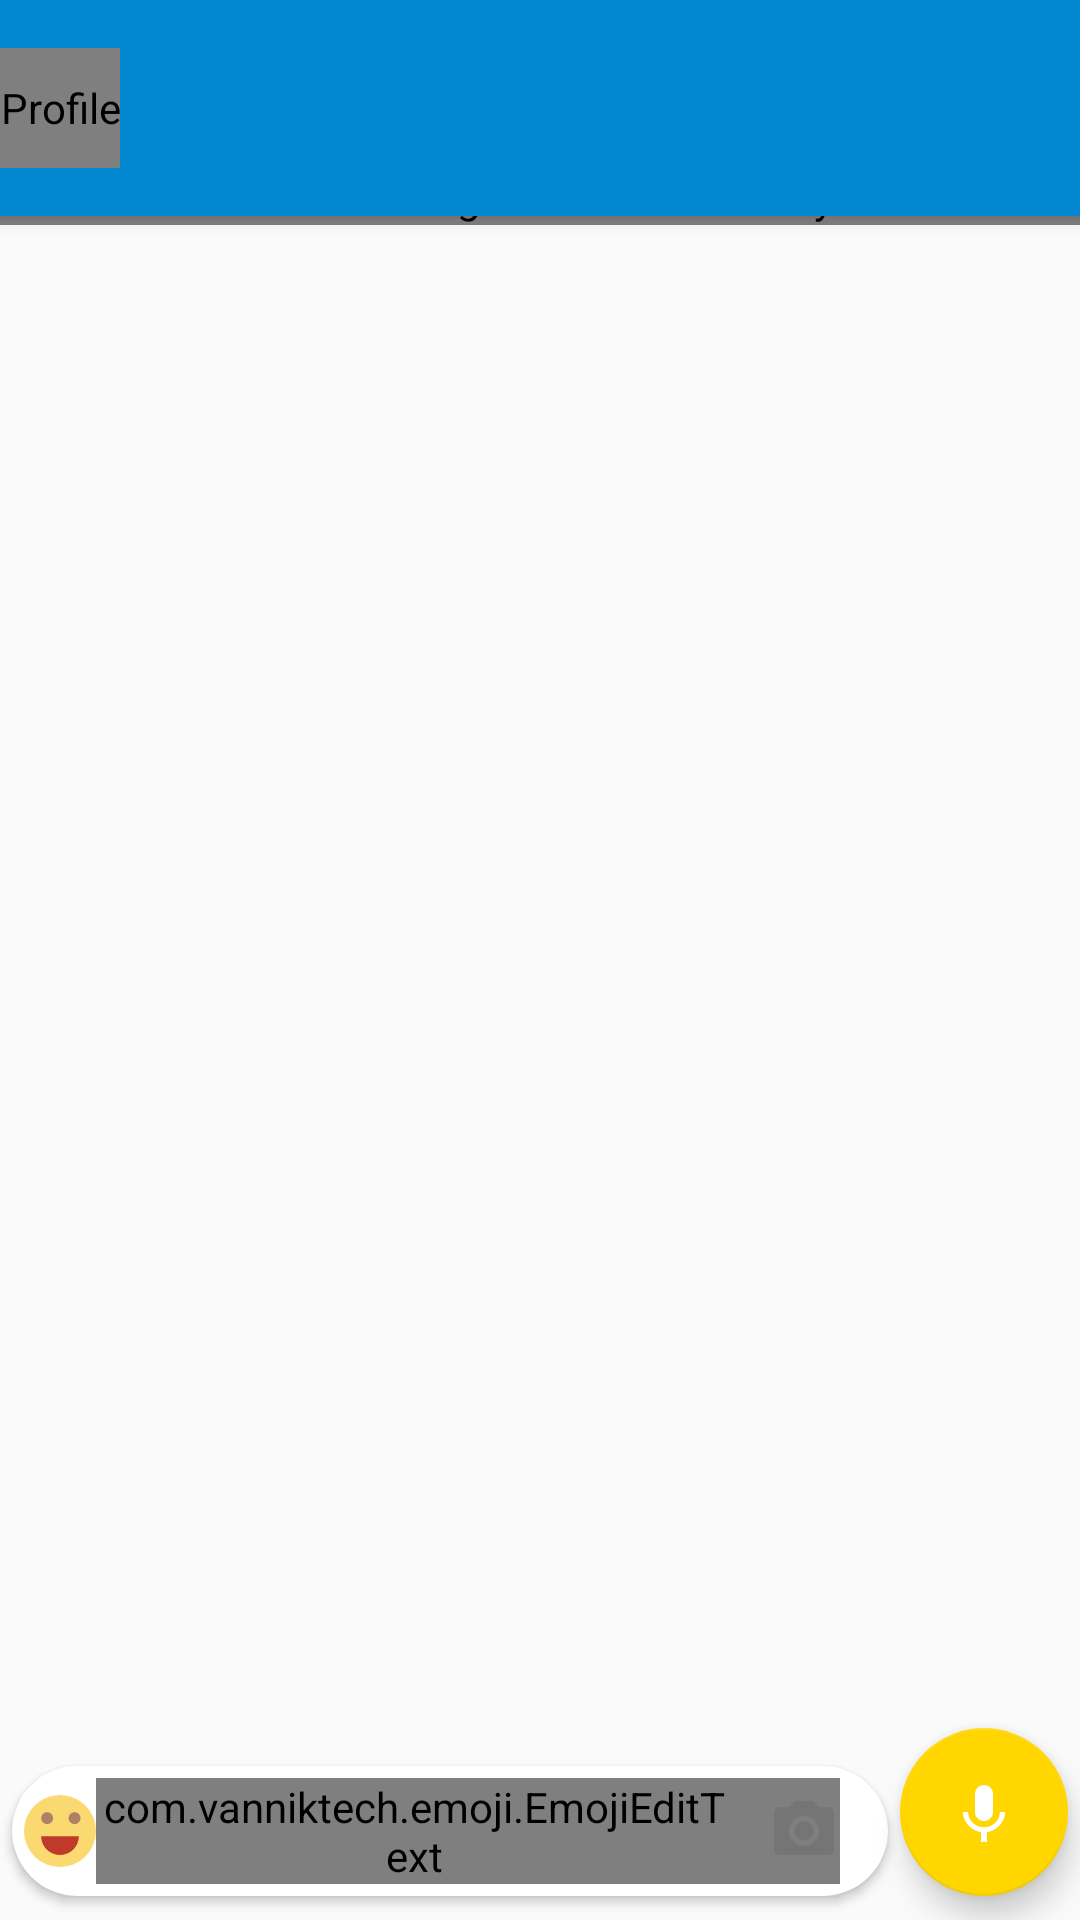

The Android layout XML behind this screen, and the referenced resources:
<!-- AndroidManifest.xml: application theme AppTheme.NoActionBar -->
<!-- res/layout/activity_chat.xml -->
<?xml version="1.0" encoding="utf-8"?>
<android.support.design.widget.CoordinatorLayout xmlns:android="http://schemas.android.com/apk/res/android"
    xmlns:app="http://schemas.android.com/apk/res-auto"
    xmlns:tools="http://schemas.android.com/tools"
    android:id="@+id/coordinatorLayout"
    android:layout_width="match_parent"
    android:layout_height="match_parent"
    android:fitsSystemWindows="true"
    tools:context="com.consultoraestrategia.messengeracademico.chat.ui.ChatActivity">

    <android.support.design.widget.AppBarLayout
        android:id="@+id/appbar"
        android:layout_width="match_parent"
        android:layout_height="wrap_content"
        android:theme="@style/ThemeOverlay.AppCompat.Dark.ActionBar">

        <android.support.v7.widget.Toolbar
            android:id="@+id/toolbar"
            android:layout_width="match_parent"
            android:layout_height="72dp"
            android:background="?attr/colorPrimaryDark"
            app:contentInsetEnd="0dp"
            app:contentInsetLeft="0dp"
            app:contentInsetRight="0dp"
            app:contentInsetStart="0dp"
            app:contentInsetStartWithNavigation="0dp"
            app:layout_scrollFlags="enterAlways"
            app:popupTheme="@style/ThemeOverlay.AppCompat.Light">

            <LinearLayout
                android:layout_width="match_parent"
                android:layout_height="match_parent"
                android:orientation="horizontal">

                <LinearLayout
                    android:id="@+id/layout_profile"
                    android:layout_width="wrap_content"
                    android:layout_height="match_parent"
                    android:background="?attr/selectableItemBackground"
                    android:gravity="center_vertical"
                    android:orientation="horizontal">

                    <ImageView
                        android:layout_width="wrap_content"
                        android:layout_height="wrap_content"
                        android:src="@drawable/ic_arrow_24dp" />

                    <de.hdodenhof.circleimageview.CircleImageView
                        android:id="@+id/img_profile"
                        android:layout_width="40dp"
                        android:layout_height="40dp"
                        android:layout_marginEnd="8dp"
                        android:layout_marginRight="8dp"
                        android:contentDescription="Profile" />

                </LinearLayout>

                <LinearLayout
                    android:id="@+id/linear.StartProfile"
                    android:layout_width="match_parent"
                    android:layout_height="match_parent"
                    android:background="?attr/selectableItemBackground"
                    android:clickable="true"
                    android:focusable="true"
                    android:gravity="center_vertical"
                    android:orientation="vertical">

                    <TextView
                        android:id="@+id/txt_name"
                        style="@style/Base.TextAppearance.Widget.AppCompat.Toolbar.Title"
                        android:layout_width="match_parent"
                        android:layout_height="wrap_content"
                        android:drawablePadding="4dp"
                        android:maxLines="1"
                        tools:text="Steve Campos Vega" />

                    <TextView
                        android:id="@+id/txt_rol"
                        style="@style/TextAppearance.Compat.Notification.Info"
                        android:layout_width="match_parent"
                        android:layout_height="wrap_content"
                        android:maxLines="1"
                        android:textColor="@color/white"
                        android:textStyle="italic"
                        android:visibility="visible"
                        tools:text="Padre de María" />

                    <TextView
                        android:id="@+id/txt_connection"
                        style="@style/TextAppearance.Compat.Notification.Info"
                        android:layout_width="match_parent"
                        android:layout_height="wrap_content"
                        android:ellipsize="end"
                        android:maxLines="1"
                        android:textColor="@color/white"
                        android:visibility="visible"
                        tools:text="últ. vez hace 2 días" />
                </LinearLayout>


            </LinearLayout>
        </android.support.v7.widget.Toolbar>

    </android.support.design.widget.AppBarLayout>


    <RelativeLayout
        android:layout_width="match_parent"
        android:layout_height="match_parent"
        android:background="@drawable/chat_background"
        app:layout_behavior="@string/appbar_scrolling_view_behavior">

        <include
            android:id="@+id/layout_academic_information"
            layout="@layout/item_academic_information"
            android:layout_width="match_parent"
            android:layout_height="wrap_content"
            android:visibility="gone" />

        <android.support.v7.widget.RecyclerView
            android:id="@+id/recycler"
            android:layout_width="match_parent"
            android:layout_height="match_parent"
            android:layout_above="@+id/layout_bottom"
            android:layout_below="@+id/layout_academic_information"
            android:paddingLeft="@dimen/activity_horizontal_margin"
            android:paddingRight="@dimen/activity_horizontal_margin"
            android:scrollbars="vertical" />

        <RelativeLayout
            android:id="@+id/layout_croll"
            android:layout_width="wrap_content"
            android:layout_height="wrap_content"
            android:layout_alignBottom="@+id/recycler"
            android:layout_alignEnd="@+id/recycler"
            android:layout_alignRight="@+id/recycler"
            android:layout_marginBottom="12dp"
            android:layout_marginEnd="8dp"
            android:layout_marginRight="8dp"
            android:visibility="invisible">

            <ImageButton
                android:id="@+id/btn_scroll"
                android:layout_width="44dp"
                android:layout_height="44dp"
                android:background="@drawable/circled_rounded"
                android:src="@drawable/ic_expand_more"
                android:textColor="@color/white"
                android:textSize="24sp" />

            <TextView
                android:id="@+id/txtCounter"
                android:layout_width="wrap_content"
                android:layout_height="wrap_content"
                android:layout_alignLeft="@id/btn_scroll"
                android:layout_alignStart="@id/btn_scroll"
                android:layout_alignTop="@id/btn_scroll"
                android:background="@drawable/badge_circle"
                android:gravity="center"
                android:paddingEnd="8dp"
                android:paddingLeft="8dp"
                android:paddingStart="8dp"
                android:textColor="#FFF"
                android:textSize="12sp"
                android:visibility="gone" />
        </RelativeLayout>

        <android.support.v7.widget.CardView
            android:id="@+id/layout_bottom"
            android:layout_width="match_parent"
            android:layout_height="wrap_content"
            android:layout_alignParentBottom="true"
            android:layout_marginBottom="@dimen/fab_margin"
            android:layout_marginEnd="64dp"
            android:layout_marginLeft="4dp"
            android:layout_marginRight="64dp"
            android:layout_marginStart="4dp"
            app:cardBackgroundColor="@color/white"
            app:cardCornerRadius="24dp">

            <RelativeLayout
                android:layout_width="match_parent"
                android:layout_height="wrap_content"
                android:layout_alignParentBottom="true"
                android:layout_margin="4dp">

                <ImageView
                    android:id="@+id/btn_emoji"
                    android:layout_width="wrap_content"
                    android:layout_height="wrap_content"
                    android:layout_alignParentLeft="true"
                    android:layout_alignParentStart="true"
                    android:layout_centerVertical="true"
                    android:contentDescription="Emoji"
                    android:src="@drawable/ic_happy" />

                <com.vanniktech.emoji.EmojiEditText
                    android:id="@+id/edt_message"
                    android:layout_width="match_parent"
                    android:layout_height="wrap_content"
                    android:layout_centerVertical="true"
                    android:layout_marginEnd="12dp"
                    android:layout_marginRight="12dp"
                    android:layout_toEndOf="@id/btn_emoji"
                    android:layout_toRightOf="@id/btn_emoji"
                    android:hint="Escribir mensaje"
                    android:imeOptions="actionSend"
                    android:inputType="textMultiLine"
                    android:maxLines="4"
                    android:paddingEnd="36dp"
                    android:paddingRight="36dp"
                    android:scrollHorizontally="false"
                    android:scrollbars="vertical"
                    android:textColorHint="@color/md_grey_500"
                    android:textSize="18sp"
                    app:emojiSize="@dimen/image_emoji_size" />
                

                <ImageView
                    android:id="@+id/img_camera"
                    android:layout_width="wrap_content"
                    android:layout_height="wrap_content"
                    android:layout_alignParentEnd="true"
                    android:layout_alignParentRight="true"
                    android:layout_centerVertical="true"
                    android:layout_marginEnd="12dp"
                    android:layout_marginRight="12dp"
                    android:background="?attr/selectableItemBackgroundBorderless"
                    android:src="@drawable/ic_photo_camera_black_24dp"
                    tools:ignore="ContentDescription" />

            </RelativeLayout>
        </android.support.v7.widget.CardView>


    </RelativeLayout>

    <FrameLayout
        android:layout_width="match_parent"
        android:layout_height="match_parent"
        android:layout_marginTop="?attr/actionBarSize">

        <io.codetail.widget.RevealFrameLayout
            android:layout_width="match_parent"
            android:layout_height="wrap_content">

            <include layout="@layout/media_attach_menu" />

        </io.codetail.widget.RevealFrameLayout>

    </FrameLayout>

    <ProgressBar
        android:id="@+id/progressBar"
        android:layout_width="wrap_content"
        android:layout_height="wrap_content"
        android:layout_gravity="center" />

    <android.support.design.widget.FloatingActionButton
        android:id="@+id/btn_send"
        android:layout_width="wrap_content"
        android:layout_height="wrap_content"
        android:layout_gravity="end|bottom"
        android:layout_marginBottom="@dimen/fab_margin"
        android:layout_marginEnd="4dp"
        android:layout_marginRight="4dp"
        android:src="@drawable/ic_keyboard_voice_white_24dp"
        app:fabSize="normal" />


</android.support.design.widget.CoordinatorLayout>
<!-- res/layout/item_academic_information.xml (included above) -->
<?xml version="1.0" encoding="utf-8"?>
<RelativeLayout xmlns:android="http://schemas.android.com/apk/res/android"
    android:layout_width="match_parent"
    android:layout_height="wrap_content"
    android:orientation="vertical">

    <TextView
        android:id="@+id/txt_academic_information"
        android:layout_width="wrap_content"
        android:layout_height="wrap_content"
        android:layout_centerInParent="true"
        android:layout_margin="8dp"
        android:background="@drawable/background_corner_important"
        android:gravity="center"
        android:padding="4dp"/>
</RelativeLayout>
<!-- res/layout/media_attach_menu.xml (included above) -->
<?xml version="1.0" encoding="utf-8"?>
<android.support.v7.widget.CardView xmlns:android="http://schemas.android.com/apk/res/android"
    xmlns:app="http://schemas.android.com/apk/res-auto"
    android:id="@+id/reveal_items"
    android:layout_width="match_parent"
    android:layout_height="wrap_content"
    android:layout_margin="0dp"
    android:orientation="vertical"
    android:visibility="invisible"
    app:cardBackgroundColor="@color/white"
    app:cardCornerRadius="0dp"
    app:cardElevation="8dp">


    <LinearLayout
        android:layout_width="match_parent"
        android:layout_height="wrap_content"
        android:orientation="vertical">


        Row-row 1 -->

        <LinearLayout
            android:id="@+id/layout.firstrow"
            android:layout_width="match_parent"
            android:layout_height="wrap_content"
            android:orientation="horizontal"
            android:padding="16dp">

            <LinearLayout
                android:layout_width="0dp"
                android:layout_height="wrap_content"
                android:layout_weight="1"
                android:gravity="center"
                android:orientation="vertical">

                <ImageButton
                    android:id="@+id/gallery_img_btn"
                    android:layout_width="70dp"
                    android:layout_height="70dp"
                    android:background="@drawable/ic_gallery" />

                <TextView
                    android:layout_width="wrap_content"
                    android:layout_height="wrap_content"
                    android:layout_marginTop="16dp"
                    android:text="Galería" />
            </LinearLayout>

            <LinearLayout
                android:layout_width="0dp"
                android:layout_height="wrap_content"
                android:layout_weight="1"
                android:gravity="center"
                android:orientation="vertical">

                <ImageButton
                    android:id="@+id/photo_img_btn"
                    android:layout_width="70dp"
                    android:layout_height="70dp"
                    android:background="@drawable/ic_camera" />

                <TextView
                    android:layout_width="wrap_content"
                    android:layout_height="wrap_content"
                    android:layout_marginTop="16dp"
                    android:text="Foto" />
            </LinearLayout>

            <LinearLayout
                android:layout_width="0dp"
                android:layout_height="wrap_content"
                android:layout_weight="1"
                android:gravity="center"
                android:orientation="vertical">

                <ImageButton
                    android:id="@+id/video_img_btn"
                    android:layout_width="70dp"
                    android:layout_height="70dp"
                    android:background="@drawable/ic_document" />

                <TextView
                    android:layout_width="wrap_content"
                    android:layout_height="wrap_content"
                    android:layout_marginTop="16dp"
                    android:text="Documento" />
            </LinearLayout>

        </LinearLayout>


        Row-row 2 -->

        <LinearLayout

            android:layout_width="match_parent"
            android:layout_height="wrap_content"
            android:orientation="horizontal"
            android:padding="16dp">

            <LinearLayout
                android:layout_width="0dp"
                android:layout_height="wrap_content"
                android:layout_weight="1"
                android:gravity="center"
                android:orientation="vertical">

                <ImageButton
                    android:id="@+id/audio_img_btn"
                    android:layout_width="70dp"
                    android:layout_height="70dp"
                    android:background="@drawable/ic_audio" />

                <TextView
                    android:layout_width="wrap_content"
                    android:layout_height="wrap_content"
                    android:layout_marginTop="16dp"
                    android:text="Audio" />
            </LinearLayout>

            <LinearLayout
                android:layout_width="0dp"
                android:layout_height="wrap_content"
                android:layout_weight="1"
                android:gravity="center"
                android:orientation="vertical">

                <ImageButton
                    android:id="@+id/location_img_btn"
                    android:layout_width="70dp"
                    android:layout_height="70dp"
                    android:background="@drawable/ic_ubicacion" />

                <TextView
                    android:layout_width="wrap_content"
                    android:layout_height="wrap_content"
                    android:layout_marginTop="16dp"
                    android:text="Locación" />
            </LinearLayout>

            <LinearLayout
                android:layout_width="0dp"
                android:layout_height="wrap_content"
                android:layout_weight="1"
                android:gravity="center"
                android:orientation="vertical">

                <ImageButton
                    android:id="@+id/contact_img_btn"
                    android:layout_width="70dp"
                    android:layout_height="70dp"
                    android:background="@drawable/ic_contact" />

                <TextView
                    android:layout_width="wrap_content"
                    android:layout_height="wrap_content"
                    android:layout_marginTop="16dp"
                    android:text="Contactos" />
            </LinearLayout>

        </LinearLayout>

    </LinearLayout>
</android.support.v7.widget.CardView>
<!-- resources referenced by this layout -->
<resources>
  <color name="md_grey_500">#9E9E9E</color>
  <color name="white">#ffffff</color>
  <dimen name="activity_horizontal_margin">16dp</dimen>
  <dimen name="fab_margin">8dp</dimen>
  <dimen name="image_emoji_size">20dp</dimen>
  <!-- drawable background_corner_important (drawable) -->
  <?xml version="1.0" encoding="utf-8"?>
  <shape xmlns:android="http://schemas.android.com/apk/res/android"
      android:shape="rectangle">
      <corners
          android:bottomLeftRadius="4dp"
          android:bottomRightRadius="4dp"
          android:topLeftRadius="4dp"
          android:topRightRadius="4dp" />
      <solid android:color="#E6EE9C" />
      <stroke
          android:width="1dip"
          android:color="#DCE775" />
  </shape>
  <!-- drawable badge_circle (drawable) -->
  <shape xmlns:android="http://schemas.android.com/apk/res/android"
      android:innerRadius="0dp"
      android:shape="ring"
      android:thickness="9dp"
      android:useLevel="false">
      <solid android:color="@color/colorAccent" />
      <padding
          android:bottom="4dp"
          android:top="4dp" />
  </shape>
  <!-- drawable chat_background (drawable) -->
  <?xml version="1.0" encoding="utf-8"?>
  <bitmap xmlns:android="http://schemas.android.com/apk/res/android"
      android:src="@drawable/background_tile_giftly"
      android:tileMode="repeat" />
  <!-- drawable circled_rounded (drawable) -->
  <?xml version="1.0" encoding="utf-8"?>
  <shape xmlns:android="http://schemas.android.com/apk/res/android"
      android:shape="rectangle"
      android:useLevel="false"
      >
      <corners android:radius="44dp" />
      <solid android:color="#E0E0E0" />
      <stroke
          android:width="2dip"
          android:color="#E0E0E0" />
      <padding
          android:bottom="2dp"
          android:left="2dp"
          android:right="2dp"
          android:top="2dp" />
  </shape>
  <!-- drawable ic_expand_more (drawable) -->
  <vector xmlns:android="http://schemas.android.com/apk/res/android"
          android:width="24dp"
          android:height="24dp"
          android:viewportWidth="24.0"
          android:viewportHeight="24.0">
      <path
          android:fillColor="#BDBDBD"
          android:pathData="M16.59,8.59L12,13.17 7.41,8.59 6,10l6,6 6,-6z"/>
  </vector>
  <!-- drawable ic_keyboard_voice_white_24dp (drawable) -->
  <vector xmlns:android="http://schemas.android.com/apk/res/android"
      android:width="24dp"
      android:height="24dp"
      android:viewportHeight="24.0"
      android:viewportWidth="24.0">
      <path
          android:fillColor="#FFFFFF"
          android:pathData="M12,15c1.66,0 2.99,-1.34 2.99,-3L15,6c0,-1.66 -1.34,-3 -3,-3S9,4.34 9,6v6c0,1.66 1.34,3 3,3zM17.3,12c0,3 -2.54,5.1 -5.3,5.1S6.7,15 6.7,12L5,12c0,3.42 2.72,6.23 6,6.72L11,22h2v-3.28c3.28,-0.48 6,-3.3 6,-6.72h-1.7z" />
  </vector>
  <!-- drawable ic_photo_camera_black_24dp (drawable) -->
  <vector xmlns:android="http://schemas.android.com/apk/res/android"
          android:width="24dp"
          android:height="24dp"
          android:viewportWidth="24.0"
          android:viewportHeight="24.0">
      <path
          android:fillColor="#757575"
          android:pathData="M12,12m-3.2,0a3.2,3.2 0,1 1,6.4 0a3.2,3.2 0,1 1,-6.4 0"/>
      <path
          android:fillColor="#757575"
          android:pathData="M9,2L7.17,4L4,4c-1.1,0 -2,0.9 -2,2v12c0,1.1 0.9,2 2,2h16c1.1,0 2,-0.9 2,-2L22,6c0,-1.1 -0.9,-2 -2,-2h-3.17L15,2L9,2zM12,17c-2.76,0 -5,-2.24 -5,-5s2.24,-5 5,-5 5,2.24 5,5 -2.24,5 -5,5z"/>
  </vector>
  <style name="AppTheme.NoActionBar">
          <item name="windowActionBar">false</item>
          <item name="windowNoTitle">true</item>
          <item name="windowActionModeOverlay">true</item>
          
          
      </style>
  <color name="colorAccent">#FFD600</color>
</resources>
